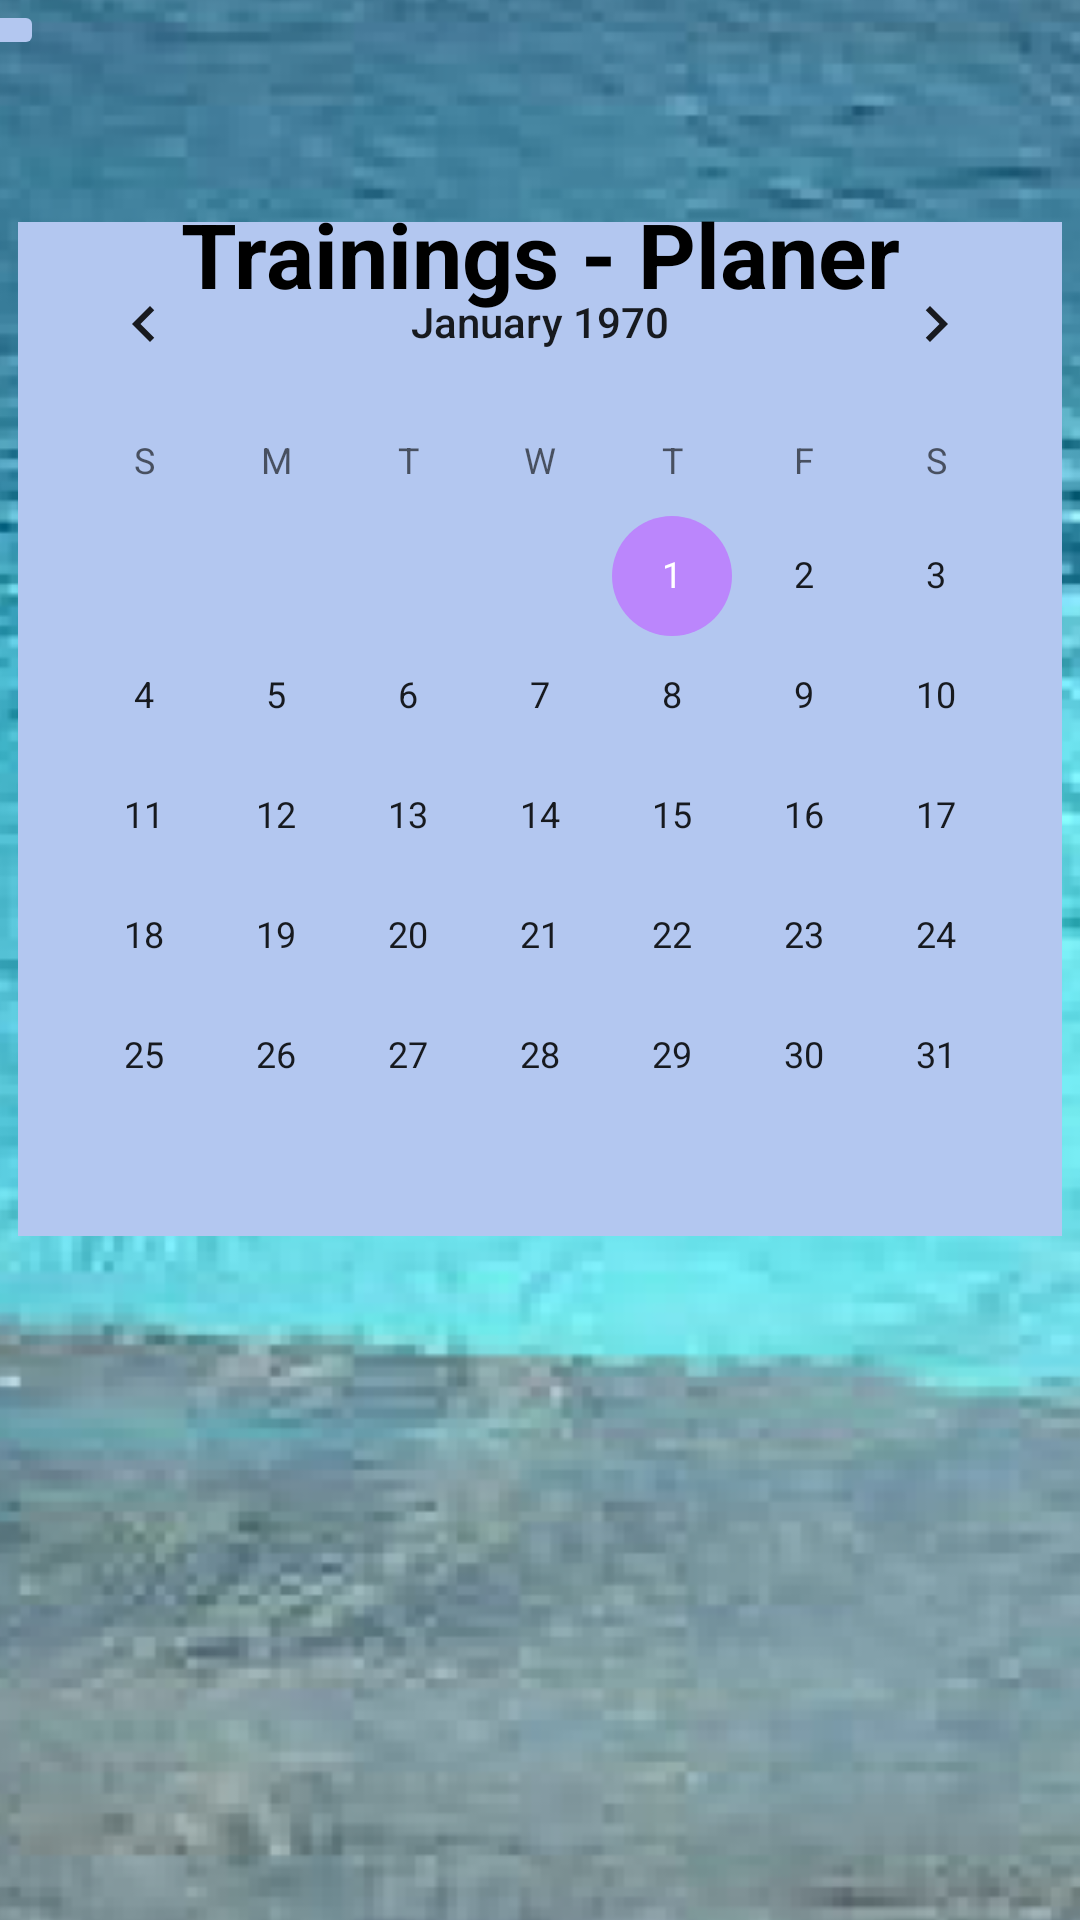

Produce the Android XML layout that renders to this screen, including the resource entries it uses.
<!-- AndroidManifest.xml: application theme Theme.MyWourkout -->
<!-- res/layout/fragment_kalender.xml -->
<?xml version="1.0" encoding="utf-8"?>
<layout xmlns:app="http://schemas.android.com/apk/res-auto"
    xmlns:tools="http://schemas.android.com/tools"
    xmlns:android="http://schemas.android.com/apk/res/android">

  <data>

  </data>

  <androidx.constraintlayout.widget.ConstraintLayout
      android:layout_width="match_parent"
      android:layout_height="match_parent">

    <ImageView
        android:id="@+id/hintergrund_image"
        android:layout_width="421dp"
        android:layout_height="903dp"
        app:layout_constraintBottom_toBottomOf="parent"
        app:layout_constraintEnd_toEndOf="parent"
        app:layout_constraintHorizontal_bias="0.505"
        app:layout_constraintStart_toStartOf="parent"
        app:layout_constraintTop_toTopOf="parent"
        app:layout_constraintVertical_bias="0.502"
        app:srcCompat="@drawable/hintergrund" />

    <androidx.appcompat.widget.Toolbar
        android:id="@+id/toolbar9"
        android:layout_width="411dp"
        android:layout_height="35dp"
        android:minHeight="?attr/actionBarSize"
        android:theme="?attr/actionBarTheme"
        app:layout_constraintEnd_toEndOf="parent"
        app:layout_constraintStart_toStartOf="parent"
        app:layout_constraintTop_toTopOf="parent" />

    <CalendarView
        android:id="@+id/kalender_view"
        android:layout_width="wrap_content"
        android:layout_height="wrap_content"
        android:layout_marginBottom="228dp"
        android:background="#B3C7F0"
        app:layout_constraintBottom_toBottomOf="parent"
        app:layout_constraintEnd_toEndOf="parent"
        app:layout_constraintHorizontal_bias="0.491"
        app:layout_constraintStart_toStartOf="parent" />

    <TextView
        android:id="@+id/trainings_planer_text"
        android:layout_width="wrap_content"
        android:layout_height="wrap_content"
        android:layout_marginTop="32dp"
        android:text="Trainings - Planer"
        android:textColor="#000000"
        android:textSize="30sp"
        android:textStyle="bold"
        app:layout_constraintBottom_toTopOf="@+id/kalender_view"
        app:layout_constraintEnd_toEndOf="@+id/kalender_view"
        app:layout_constraintStart_toStartOf="@+id/kalender_view"
        app:layout_constraintTop_toBottomOf="@+id/toolbar9"
        app:layout_constraintVertical_bias="0.088" />

    <ImageButton
        android:id="@+id/return_button"
        android:layout_width="wrap_content"
        android:layout_height="wrap_content"
        android:layout_marginStart="16dp"
        android:backgroundTint="#B3C7F0"
        app:layout_constraintStart_toStartOf="@+id/toolbar9"
        app:layout_constraintTop_toTopOf="parent"
        app:srcCompat="@drawable/ic_baseline_arrow_back_24"
        tools:ignore="SpeakableTextPresentCheck" />
  </androidx.constraintlayout.widget.ConstraintLayout>
</layout>
<!-- resources referenced by this layout -->
<resources>
  <!-- drawable hintergrund: png bitmap (drawable, 178251 bytes) -->
  <style name="Theme.MyWourkout" parent="Theme.MaterialComponents.DayNight.NoActionBar">
      
      <item name="colorPrimary">@color/teal_200</item>
      <item name="colorPrimaryVariant">@color/teal_700</item>
      <item name="colorOnPrimary">@color/white</item>
      
      <item name="colorSecondary">@color/teal_200</item>
      <item name="colorSecondaryVariant">@color/teal_700</item>
      <item name="colorOnSecondary">@color/black</item>
      
      <item name="android:statusBarColor" tools:targetApi="l">?attr/colorPrimaryVariant</item>
      
    </style>
  <color name="teal_200">#FFBB86FC</color>
  <color name="teal_700">#FF3700B3</color>
  <color name="white">#FFFFFFFF</color>
  <color name="black">#FF000000</color>
</resources>
